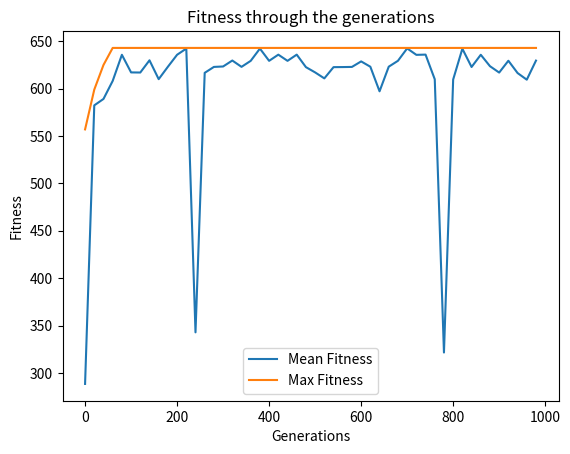

This chart was generated by the following Python code:
import numpy as np
import random as rd

from random import randint

import matplotlib.pyplot as plt


def cal_fitness(weight, value, population, threshold):
    fitness = np.empty(population.shape[0])
    for i in range(population.shape[0]):
        S1 = np.sum(population[i] * value)
        S2 = np.sum(population[i] * weight)
        if S2 <= threshold:
            fitness[i] = S1
        else:
            fitness[i] = 0
    return fitness.astype(int)


def selection(fitness, num_parents, population):
    fitness = list(fitness)
    parents = np.empty((num_parents, population.shape[1]))
    for i in range(num_parents):
        max_fitness_idx = np.where(fitness == np.max(fitness))
        parents[i, :] = population[max_fitness_idx[0][0], :]
        fitness[max_fitness_idx[0][0]] = -999999
    return parents


def crossover(parents, num_offsprings):
    offsprings = np.empty((num_offsprings, parents.shape[1]))
    crossover_point = int(parents.shape[1] / 2)
    crossover_rate = 0.8
    i = 0
    while parents.shape[0] < num_offsprings:
        parent1_index = i % parents.shape[0]
        parent2_index = (i + 1) % parents.shape[0]
        x = rd.random()
        if x > crossover_rate:
            continue
        parent1_index = i % parents.shape[0]
        parent2_index = (i + 1) % parents.shape[0]
        offsprings[i, 0:crossover_point] = parents[parent1_index, 0:crossover_point]
        offsprings[i, crossover_point:] = parents[parent2_index, crossover_point:]
        i += 1
    return offsprings


def mutation(offsprings):
    mutants = np.empty((offsprings.shape))
    mutation_rate = 0.1
    for i in range(mutants.shape[0]):
        random_value = rd.random()
        mutants[i, :] = offsprings[i, :]
        if random_value > mutation_rate:
            continue
        int_random_value = randint(0, offsprings.shape[1] - 1)
        if mutants[i, int_random_value] == 0:
            mutants[i, int_random_value] = 1
        else:
            mutants[i, int_random_value] = 0
    return mutants


def optimize(weight, value, population, pop_size, num_generations, threshold):
    parameters, fitness_history = [], []
    num_parents = int(pop_size[0] / 2)
    num_offsprings = pop_size[0] - num_parents

    for _ in range(num_generations):
        fitness = cal_fitness(weight, value, population, threshold)
        fitness_history.append(fitness)
        parents = selection(fitness, num_parents, population)
        offsprings = crossover(parents, num_offsprings)
        mutants = mutation(offsprings)
        population[0:parents.shape[0], :] = parents
        population[parents.shape[0]:, :] = mutants

    print('Last generation: \n{}\n'.format(population))

    fitness_last_gen = cal_fitness(weight, value, population, threshold)
    print('Fitness of the last generation: \n{}\n'.format(fitness_last_gen))

    max_fitness = np.where(fitness_last_gen == np.max(fitness_last_gen))
    parameters.append(population[max_fitness[0][0], :])

    return parameters, fitness_history


if __name__ == '__main__':
    items = 100
    knapsack_threshold = 250

    item_index = np.arange(1, items + 1)
    weight = np.random.randint(1, 10, size=items)
    value = np.random.randint(1, 20, size=items)

    print('Generated items with random weight and value:')
    print('Item No.   Weight   Value')
    for i in range(item_index.shape[0]):
        print(f'{item_index[i]}          {weight[i]}         {value[i]}')

    solutions_per_pop = 100
    pop_size = (solutions_per_pop, item_index.shape[0])
    print('Population size = {}'.format(pop_size))

    initial_population = np.random.randint(2, size=pop_size)
    initial_population = initial_population.astype(int)

    num_iterations = 1000
    print('Initial population: \n{}'.format(initial_population))

    parameters, fitness_history = optimize(weight, value, initial_population, pop_size, num_iterations,
                                           knapsack_threshold)
    print('The optimized parameters for the given inputs are: \n{}'.format(parameters))
    selected = item_index * parameters  # chromosomes

    print('\nSelected items that will maximize the knapsack:')
    total_weight = 0
    total_value = 0
    counter = 0
    for i in range(selected.shape[1]):
        if selected[0][i] != 0:
            print('{}'.format(selected[0][i]), end=" ")
            total_weight += weight[i]
            total_value += value[i]
            counter += 1

    print("\nAmount of selected items: ", counter)
    print("Total weight is:", total_weight)
    print("Total value is:", total_value)
    print("Avg value of selected items is:", total_value / counter)
    print(f"Avg value out of {items} generated:", sum(value) / items)

    # plot
    fitness_history_mean = [np.mean(fitness_history[i]) for i in range(len(fitness_history)) if i % 20 == 0]
    print("Fitness mean is", fitness_history_mean)

    fitness_history_max = [np.max(fitness_history[i]) for i in range(len(fitness_history)) if i % 20 == 0]
    print("Fitness max is", fitness_history_max)

    plt.plot(list(range(0, num_iterations, 20)), fitness_history_mean, label='Mean Fitness')
    plt.plot(list(range(0, num_iterations, 20)), fitness_history_max, label='Max Fitness')

    plt.legend()
    plt.title('Fitness through the generations')
    plt.xlabel('Generations')
    plt.ylabel('Fitness')

    plt.show()
